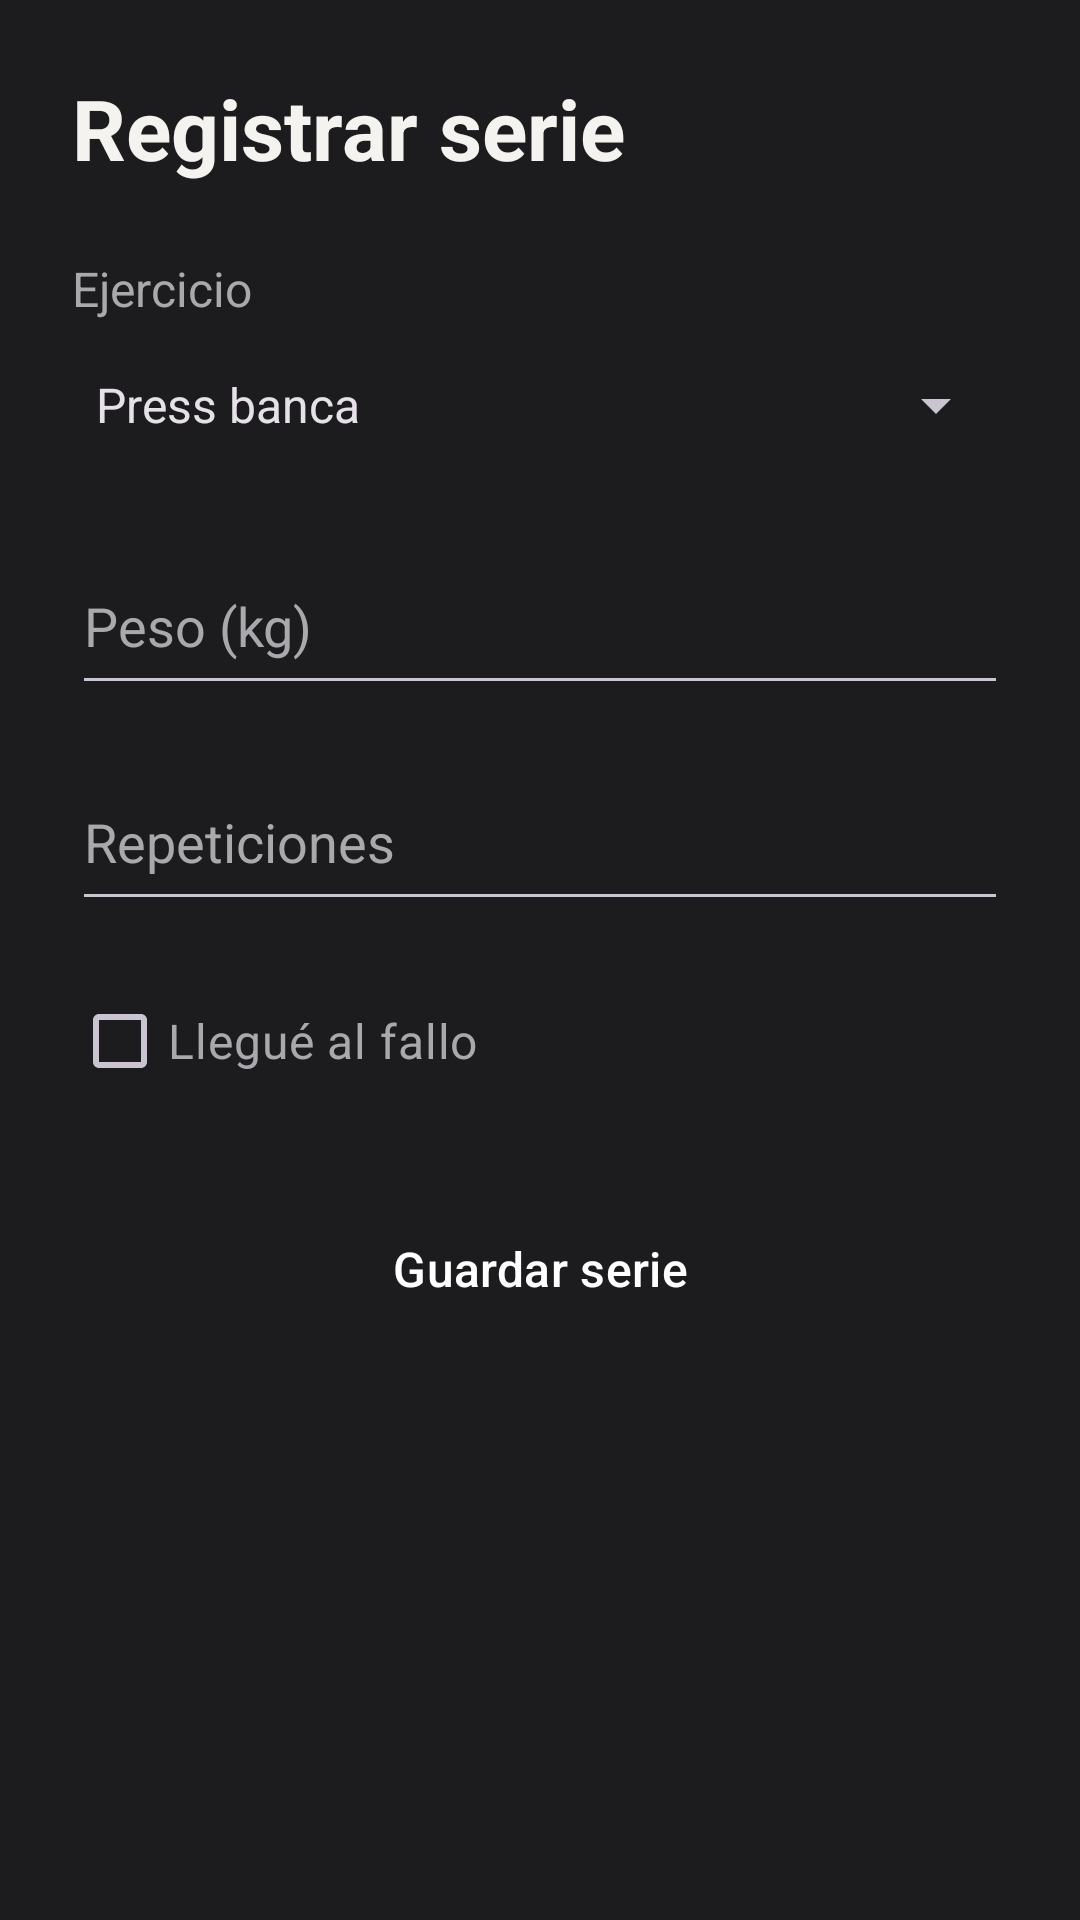

Reconstruct the res/layout file that produces this screen, plus the resources it refers to.
<!-- AndroidManifest.xml: application theme Theme.PMDM_P1_JorgeMorenoRivero -->
<!-- res/layout/activity_registro.xml -->
<?xml version="1.0" encoding="utf-8"?>
<FrameLayout xmlns:android="http://schemas.android.com/apk/res/android"
    xmlns:tools="http://schemas.android.com/tools"
    android:id="@+id/registro"
    android:layout_width="match_parent"
    android:layout_height="match_parent"
    android:background="@color/color_fondo"
    tools:context=".RegistroActivity">

    <LinearLayout
        android:layout_width="match_parent"
        android:layout_height="match_parent"
        android:orientation="vertical"
        android:padding="@dimen/margen_pantalla">

        <TextView
            android:layout_width="wrap_content"
            android:layout_height="wrap_content"
            android:text="@string/titulo_registro"
            style="@style/EstiloTitulo" />

        <TextView
            android:layout_width="wrap_content"
            android:layout_height="wrap_content"
            android:layout_marginTop="@dimen/margen_pantalla"
            android:text="@string/etiqueta_ejercicio"
            style="@style/EstiloTextoSecundario" />

        <Spinner
            android:id="@+id/spinnerEjercicio"
            android:layout_width="match_parent"
            android:layout_height="@dimen/alto_campo"
            android:entries="@array/ejercicios_tren_superior" />

        <EditText
            android:id="@+id/etPeso"
            android:layout_width="match_parent"
            android:layout_height="@dimen/alto_campo"
            android:layout_marginTop="@dimen/margen_elemento"
            android:hint="@string/hint_peso"
            android:inputType="numberDecimal"
            android:textColor="@color/color_texto_principal"
            android:textColorHint="@color/color_texto_secundario"
            android:importantForAutofill="no" />

        <EditText
            android:id="@+id/etRepeticiones"
            android:layout_width="match_parent"
            android:layout_height="@dimen/alto_campo"
            android:layout_marginTop="@dimen/margen_elemento"
            android:hint="@string/hint_repeticiones"
            android:inputType="number"
            android:textColor="@color/color_texto_principal"
            android:textColorHint="@color/color_texto_secundario"
            android:importantForAutofill="no" />

        <CheckBox
            android:id="@+id/chkFallo"
            android:layout_width="wrap_content"
            android:layout_height="wrap_content"
            android:layout_marginTop="@dimen/margen_elemento"
            android:text="@string/check_fallo"
            style="@style/EstiloTextoSecundario" />

        <Button
            android:id="@+id/btnGuardar"
            android:layout_width="match_parent"
            android:layout_height="wrap_content"
            android:layout_marginTop="@dimen/margen_pantalla"
            android:text="@string/boton_guardar"
            style="@style/EstiloBoton" />
    </LinearLayout>
</FrameLayout>
<!-- resources referenced by this layout -->
<resources>
  <string-array name="ejercicios_tren_superior">
          <item>Press banca</item>
          <item>Remo con barra</item>
          <item>Press militar</item>
          <item>Dominadas</item>
          <item>Curl de bíceps</item>
      </string-array>
  <color name="color_fondo">#1C1C1E</color>
  <color name="color_texto_principal">#F5F3EF</color>
  <color name="color_texto_secundario">#A8A8AD</color>
  <dimen name="alto_campo">56dp</dimen>
  <dimen name="margen_elemento">16dp</dimen>
  <dimen name="margen_pantalla">24dp</dimen>
  <string name="boton_guardar">Guardar serie</string>
  <string name="check_fallo">Llegué al fallo</string>
  <string name="etiqueta_ejercicio">Ejercicio</string>
  <string name="hint_peso">Peso (kg)</string>
  <string name="hint_repeticiones">Repeticiones</string>
  <string name="titulo_registro">Registrar serie</string>
  <style name="EstiloBoton" parent="Widget.Material3.Button">
          <item name="android:textSize">16sp</item>
          <item name="android:textColor">@color/color_texto_sobre_primario</item>
          <item name="backgroundTint">@color/color_primario</item>
          <item name="android:minHeight">56dp</item>
          <item name="cornerRadius">12dp</item>
      </style>
  <style name="EstiloTextoSecundario">
          <item name="android:textSize">16sp</item>
          <item name="android:textColor">@color/color_texto_secundario</item>
      </style>
  <style name="EstiloTitulo">
          <item name="android:textSize">28sp</item>
          <item name="android:textStyle">bold</item>
          <item name="android:textColor">@color/color_texto_principal</item>
      </style>
  <style name="Theme.PMDM_P1_JorgeMorenoRivero" parent="Base.Theme.PMDM_P1_JorgeMorenoRivero" />
  <color name="color_texto_sobre_primario">#FFFFFF</color>
  <color name="color_primario">#D32F2F</color>
  <style name="Base.Theme.PMDM_P1_JorgeMorenoRivero" parent="Theme.Material3.Dark.NoActionBar">
          <item name="colorPrimary">@color/color_primario</item>
          <item name="colorOnPrimary">@color/color_texto_sobre_primario</item>
          <item name="colorPrimaryContainer">@color/color_primario_oscuro</item>
          <item name="android:colorBackground">@color/color_fondo</item>
          <item name="colorSurface">@color/color_superficie</item>
          <item name="colorOnSurface">@color/color_texto_principal</item>
          <item name="colorOnBackground">@color/color_texto_principal</item>
      </style>
  <color name="color_primario_oscuro">#9A0007</color>
  <color name="color_superficie">#2B2B2E</color>
</resources>
